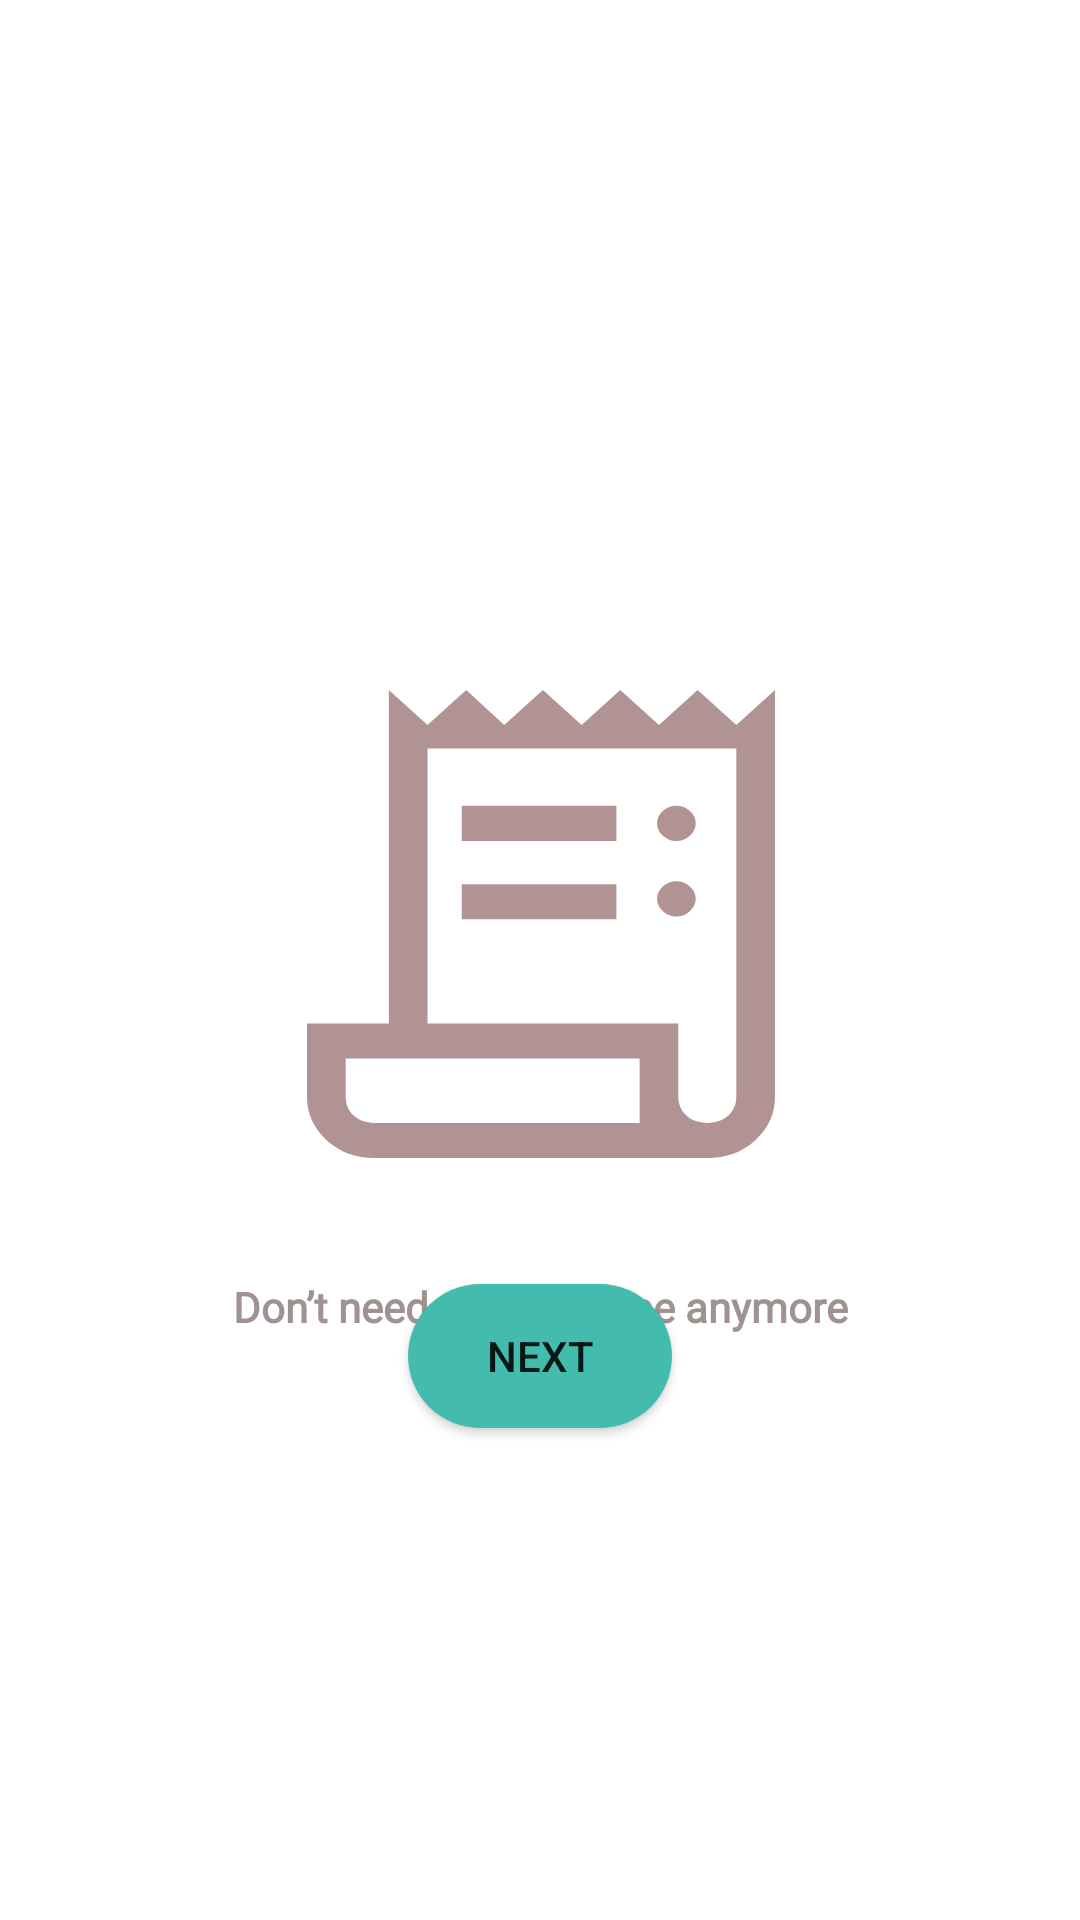

The Android layout XML behind this screen, and the referenced resources:
<!-- AndroidManifest.xml: application theme Theme.ListOfPurchases -->
<!-- res/layout/activity_entry.xml -->
<?xml version="1.0" encoding="utf-8"?>
<androidx.constraintlayout.widget.ConstraintLayout xmlns:android="http://schemas.android.com/apk/res/android"
    xmlns:app="http://schemas.android.com/apk/res-auto"
    xmlns:tools="http://schemas.android.com/tools"
    android:layout_width="match_parent"
    android:layout_height="match_parent"
    tools:context=".EntryActivity">

    <Button
        android:id="@+id/entryScreenButtonNext"
        android:layout_width="wrap_content"
        android:layout_height="wrap_content"
        android:layout_marginBottom="164dp"
        android:background="@drawable/round_shape"
        android:text="@string/next_entry_screen"
        app:layout_constraintBottom_toBottomOf="parent"
        app:layout_constraintEnd_toEndOf="parent"
        app:layout_constraintStart_toStartOf="parent" />

    <androidx.constraintlayout.widget.ConstraintLayout
        android:visibility="visible"
        android:id="@+id/firstEntryScreen"
        app:layout_constraintTop_toTopOf="parent"
        app:layout_constraintStart_toStartOf="parent"
        app:layout_constraintEnd_toEndOf="parent"
        android:layout_width="wrap_content"
        android:layout_height="wrap_content"
        android:orientation="vertical">

        <ImageView
            android:id="@+id/iv_1"
            android:layout_width="wrap_content"
            android:layout_height="wrap_content"
            android:layout_marginTop="230dp"
            android:importantForAccessibility="no"
            android:src="@drawable/ic_list_entry_screen"
            app:layout_constraintEnd_toEndOf="parent"
            app:layout_constraintStart_toStartOf="parent"
            app:layout_constraintTop_toTopOf="parent"/>

        <TextView
            app:layout_constraintTop_toBottomOf="@+id/iv_1"
            app:layout_constraintEnd_toEndOf="parent"
            app:layout_constraintStart_toStartOf="parent"
            android:layout_marginTop="40dp"
            android:text="@string/entry_first_screen"
            android:layout_width="wrap_content"
            android:layout_height="wrap_content"
            android:textColor="@color/secondaryDarkC"
            android:fontFamily="@font/inter"
            android:textStyle="bold"
            />

    </androidx.constraintlayout.widget.ConstraintLayout>

    <androidx.constraintlayout.widget.ConstraintLayout
        android:visibility="gone"
        android:id="@+id/secondEntryScreen"
        app:layout_constraintTop_toTopOf="parent"
        app:layout_constraintStart_toStartOf="parent"
        app:layout_constraintEnd_toEndOf="parent"
        android:layout_width="wrap_content"
        android:layout_height="wrap_content"
        android:orientation="vertical">

        <ImageView
            android:id="@+id/iv_2"
            android:layout_width="wrap_content"
            android:layout_height="wrap_content"
            android:layout_marginTop="230dp"
            android:importantForAccessibility="no"
            android:src="@drawable/ic_empty_cart_entry_screen"
            app:layout_constraintEnd_toEndOf="parent"
            app:layout_constraintStart_toStartOf="parent"
            app:layout_constraintTop_toTopOf="parent"/>

        <TextView
            app:layout_constraintTop_toBottomOf="@+id/iv_2"
            app:layout_constraintEnd_toEndOf="parent"
            app:layout_constraintStart_toStartOf="parent"
            android:layout_marginTop="40dp"
            android:text="@string/entry_second_screen"
            android:layout_width="wrap_content"
            android:layout_height="wrap_content"
            android:textColor="@color/secondaryDarkC"
            android:fontFamily="@font/inter"
            android:textStyle="bold"
            />

    </androidx.constraintlayout.widget.ConstraintLayout>

    <androidx.constraintlayout.widget.ConstraintLayout
        android:visibility="gone"
        android:id="@+id/thirdEntryScreen"
        app:layout_constraintTop_toTopOf="parent"
        app:layout_constraintStart_toStartOf="parent"
        app:layout_constraintEnd_toEndOf="parent"
        android:layout_width="wrap_content"
        android:layout_height="wrap_content"
        android:orientation="vertical">

        <ImageView
            android:id="@+id/iv_3"
            android:layout_width="wrap_content"
            android:layout_height="wrap_content"
            android:layout_marginTop="230dp"
            android:importantForAccessibility="no"
            android:src="@drawable/ic_price_tag_entry_screen"
            app:layout_constraintEnd_toEndOf="parent"
            app:layout_constraintStart_toStartOf="parent"
            app:layout_constraintTop_toTopOf="parent"/>

        <TextView
            app:layout_constraintTop_toBottomOf="@+id/iv_3"
            app:layout_constraintEnd_toEndOf="parent"
            app:layout_constraintStart_toStartOf="parent"
            android:layout_marginTop="40dp"
            android:text="@string/third_entry_screen"
            android:layout_width="wrap_content"
            android:layout_height="wrap_content"
            android:textColor="@color/secondaryDarkC"
            android:fontFamily="@font/inter"
            android:textStyle="bold"
            />

    </androidx.constraintlayout.widget.ConstraintLayout>

</androidx.constraintlayout.widget.ConstraintLayout>
<!-- resources referenced by this layout -->
<resources>
  <color name="secondaryDarkC">#a19292</color>
  <!-- drawable ic_price_tag_entry_screen (drawable) -->
  <vector android:height="156dp" android:viewportHeight="134"
      android:viewportWidth="134" android:width="156dp" xmlns:android="http://schemas.android.com/apk/res/android">
      <path android:fillColor="#B19393" android:pathData="M80.17,130.83C78.17,132.83 75.75,133.83 72.92,133.83C70.08,133.83 67.67,132.83 65.67,130.83L3.17,68.33C2.06,67.22 1.31,66.06 0.92,64.83C0.53,63.61 0.33,62.33 0.33,61V10.33C0.33,7.44 1.28,5.06 3.17,3.17C5.06,1.28 7.44,0.33 10.33,0.33H61C62.33,0.33 63.67,0.53 65,0.92C66.33,1.31 67.56,2.06 68.67,3.17L130.83,65.33C132.94,67.44 134,69.92 134,72.75C134,75.58 132.94,78.06 130.83,80.17L80.17,130.83ZM73.33,124L124,73.33L61,10.33H10.33V61L73.33,124ZM27.83,36.33C30.17,36.33 32.19,35.47 33.92,33.75C35.64,32.03 36.5,30 36.5,27.67C36.5,25.33 35.64,23.31 33.92,21.58C32.19,19.86 30.17,19 27.83,19C25.5,19 23.47,19.86 21.75,21.58C20.03,23.31 19.17,25.33 19.17,27.67C19.17,30 20.03,32.03 21.75,33.75C23.47,35.47 25.5,36.33 27.83,36.33Z"/>
  </vector>
  <!-- drawable round_shape (drawable) -->
  <?xml version="1.0" encoding="utf-8"?>
  <shape xmlns:android="http://schemas.android.com/apk/res/android"
      android:shape="rectangle">
      <solid android:color="@color/primaryC" />
      <corners android:bottomRightRadius="100dp"
          android:bottomLeftRadius="100dp"
          android:topRightRadius="100dp"
          android:topLeftRadius="100dp"/>
  </shape>
  <string name="entry_first_screen">Don’t need to memorise anymore</string>
  <string name="entry_second_screen">Easy to use</string>
  <string name="next_entry_screen">Next</string>
  <string name="third_entry_screen">Makes your life easier</string>
  <style name="Theme.ListOfPurchases" parent="Theme.MaterialComponents.DayNight.DarkActionBar">
          
          <item name="colorPrimary">@color/primaryC</item>
          <item name="colorPrimaryVariant">@color/primaryDarkC</item>
          <item name="colorOnPrimary">@color/textOnPrimary</item>
          
          <item name="colorSecondary">@color/secondaryC</item>
          <item name="colorSecondaryVariant">@color/secondaryDarkC</item>
          <item name="colorOnSecondary">@color/textOnSecondary</item>
          <item name="colorAccent">@color/primaryC</item>
          
          <item name="android:statusBarColor">?attr/colorPrimaryVariant</item>
          
  
  
  
  
  
  
  
  
      </style>
  <color name="primaryC">#43bcae</color>
  <color name="primaryDarkC">#008b7f</color>
  <color name="textOnPrimary">#ffffff</color>
  <color name="secondaryC">#d1c0c0</color>
  <color name="textOnSecondary">#000000</color>
</resources>
